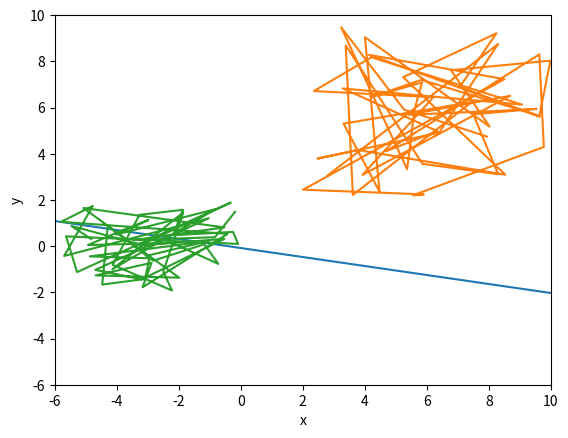

Generate this figure with matplotlib:
import matplotlib.pyplot as plt
import numpy as np
import pandas as pd


def main():
    train_model(BATCH=True)


def train_model(pos_data=None, neg_data=None, w=None, b=None,
                learning_rate=None, BATCH=False):
    if pos_data is None:
        pos_data, neg_data = generate_data()
    train_data = generate_train_data(pos_data, neg_data)
    if w is None:
        w, b, learning_rate = initial_parameter()
    if BATCH:
        w, b = train_perceptron_in_batch(train_data, b, learning_rate)
    else:
        w, b = train_perceptron(train_data, w, b, learning_rate)
    plot_data(pos_data, neg_data, w, b)


def generate_data():
    x_pos = np.random.uniform(2, 10, 50)
    y_pos = np.random.uniform(2, 10, 50)
    pos_labels = [1] * 50
    pos_data = pd.DataFrame({"x": x_pos, "y": y_pos, "label": pos_labels})
    x_neg = list(np.random.uniform(-6, 0, 50))
    y_neg = list(np.random.uniform(-2, 2, 50))
    neg_labels = [-1] * 50
    neg_data = pd.DataFrame({"x": x_neg, "y": y_neg, "label": neg_labels})
    return pos_data, neg_data


def generate_train_data(pos_data, neg_data):
    train_data = pd.concat([pos_data, neg_data])
    train_data = train_data.sample(frac=1)  # 对数据行进行随机排列
    train_data = np.array(train_data)  # print(train_data)
    return train_data


def initial_parameter(dim=2):
    w = np.array([0] * dim)
    b = 0
    learning_rate = 0.3
    return w, b, learning_rate


def plot_data(pos_data, neg_data, w, b):
    x_line = np.linspace(-6, 10, 20)
    y_line = x_line * (-w[0] / w[1]) - b / w[1]
    plt.plot(x_line, y_line)
    plt.xlabel("x")
    plt.ylabel("y")
    plt.xlim(-6, 10)
    plt.ylim(-6, 10)
    plt.plot(pos_data['x'], pos_data['y'])
    plt.plot(neg_data['x'], neg_data['y'])
    plt.show()


def train_perceptron(train_data, w, b, learning_rate):
    EPOCHES = 1000
    cnt = 0
    while cnt < EPOCHES:
        not_modified = True
        for x in train_data:
            label = x[0] * (np.dot(w.T, x[1:]) + b)
            if label <= 0:
                b += learning_rate * x[0]
                w = np.add(w, learning_rate * x[0] * x[1:])
                not_modified = False
        if not_modified:
            break
        cnt += 1
    print("w : %s and b is :%s" % (w, b))
    return w, b


def train_perceptron_in_batch(train_data,  b, learning_rate):
    EPOCHES = 100
    cnt = 0
    gram_matrix = []
    a = [0] * 100
    learning_rate_matrix = np.array([learning_rate] * 100).T
    for data1 in train_data:
        for data2 in train_data:
            gram_matrix.append(np.dot(data1[1:].T, data2[1:]))
    gram_matrix = np.array(gram_matrix).reshape((100, 100))
    while cnt < EPOCHES:
        not_modified = True
        cur = train_data[cnt]
        if cur[0] * \
                (np.dot(a * train_data[:, 0],gram_matrix[:, cnt])) <= 0:
            a = np.add(a, learning_rate_matrix)
            b += learning_rate * cur[0]

        if not_modified:
            break
        cnt += 1
    w = a * train_data[:, 0] * train_data[:, 1]
    print("w : %s and b is :%s" % (w, b))
    return w, b


def predict(w, b, x):
    if np.dot(w.T, x) + b > 0:
        return 1
    return 0


def get_mul(v1, v2):
    return v1.x * v2.x + v1.y * v2.y


if __name__ == "__main__":
    main()
